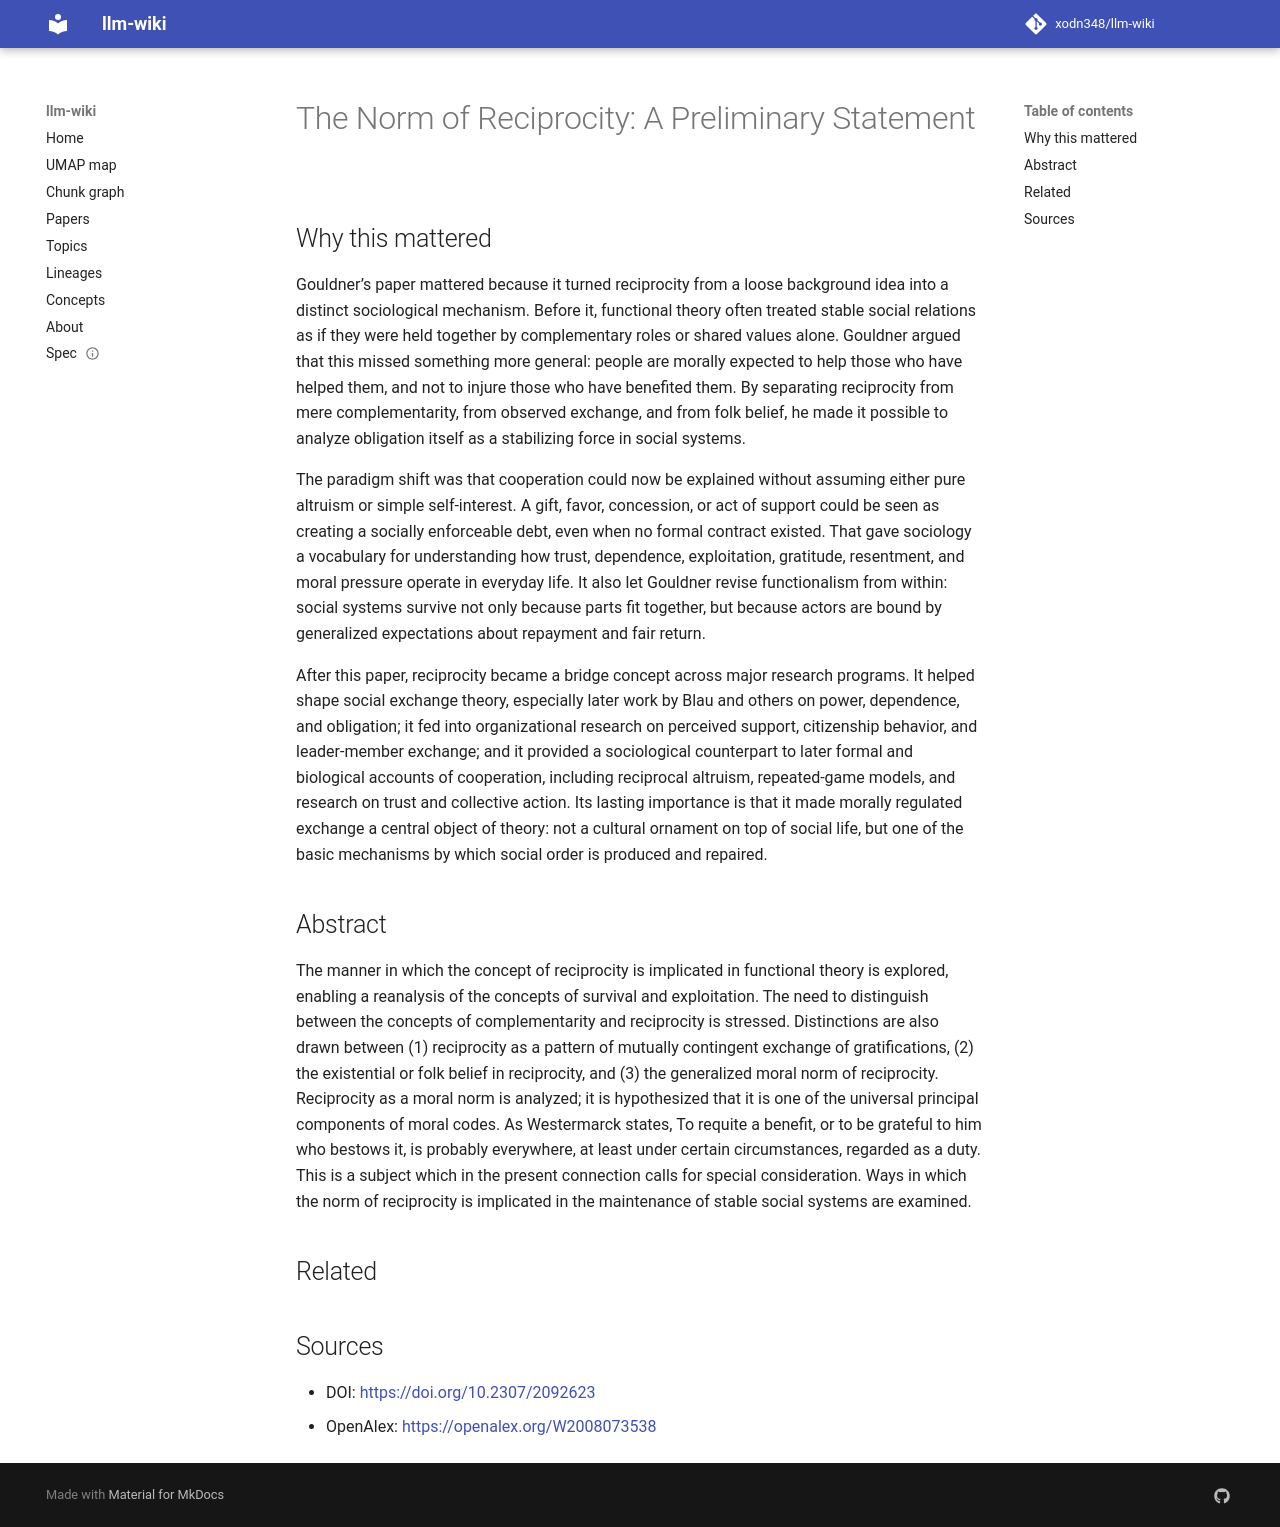

repository: xodn348/llm-wiki · page: paper/10_2307_2092623/index.html · generator: mkdocs

---
title: 'The Norm of Reciprocity: A Preliminary Statement'
doi: 10.2307/2092623
openalex_id: https://openalex.org/W2008073538
year: 1960
venue: American Sociological Review
authors: Alvin W. Gouldner
citations: 11751
fleming_tier: true
concepts:
- Reciprocity (cultural anthropology)
- Norm (philosophy)
- Statement (logic)
- Mathematical economics
- Mathematics
- Psychology
- Sociology
- Political science
- Social psychology
- Law
---

# The Norm of Reciprocity: A Preliminary Statement

## Why this mattered

Gouldner’s paper mattered because it turned reciprocity from a loose background idea into a distinct sociological mechanism. Before it, functional theory often treated stable social relations as if they were held together by complementary roles or shared values alone. Gouldner argued that this missed something more general: people are morally expected to help those who have helped them, and not to injure those who have benefited them. By separating reciprocity from mere complementarity, from observed exchange, and from folk belief, he made it possible to analyze obligation itself as a stabilizing force in social systems.

The paradigm shift was that cooperation could now be explained without assuming either pure altruism or simple self-interest. A gift, favor, concession, or act of support could be seen as creating a socially enforceable debt, even when no formal contract existed. That gave sociology a vocabulary for understanding how trust, dependence, exploitation, gratitude, resentment, and moral pressure operate in everyday life. It also let Gouldner revise functionalism from within: social systems survive not only because parts fit together, but because actors are bound by generalized expectations about repayment and fair return.

After this paper, reciprocity became a bridge concept across major research programs. It helped shape social exchange theory, especially later work by Blau and others on power, dependence, and obligation; it fed into organizational research on perceived support, citizenship behavior, and leader-member exchange; and it provided a sociological counterpart to later formal and biological accounts of cooperation, including reciprocal altruism, repeated-game models, and research on trust and collective action. Its lasting importance is that it made morally regulated exchange a central object of theory: not a cultural ornament on top of social life, but one of the basic mechanisms by which social order is produced and repaired.

## Abstract

The manner in which the concept of reciprocity is implicated in functional theory is explored, enabling a reanalysis of the concepts of survival and exploitation. The need to distinguish between the concepts of complementarity and reciprocity is stressed. Distinctions are also drawn between (1) reciprocity as a pattern of mutually contingent exchange of gratifications, (2) the existential or folk belief in reciprocity, and (3) the generalized moral norm of reciprocity. Reciprocity as a moral norm is analyzed; it is hypothesized that it is one of the universal principal components of moral codes. As Westermarck states, To requite a benefit, or to be grateful to him who bestows it, is probably everywhere, at least under certain circumstances, regarded as a duty. This is a subject which in the present connection calls for special consideration. Ways in which the norm of reciprocity is implicated in the maintenance of stable social systems are examined.


## Related



## Sources

- DOI: [https://doi.org/10.2307/2092623](https://doi.org/10.2307/2092623)
- OpenAlex: [https://openalex.org/W2008073538](https://openalex.org/W2008073538)
